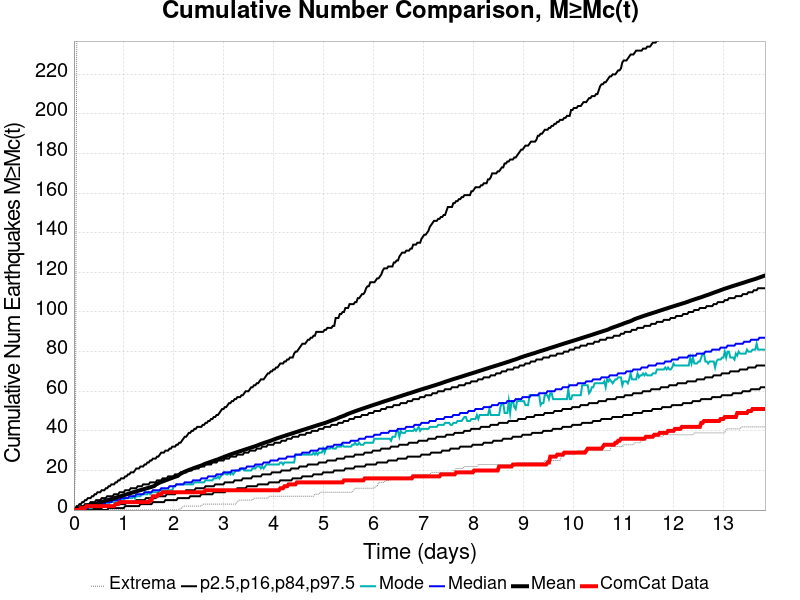

Values plotted in this chart, from the file beside it:
Time (days), ComCat Data, Simulation Mean, Simulation Median, Simulation Mode, Simulation Minimum, Simulation Maximum, 2.5 %-ile, 16 %-ile, 84 %-ile, 97.5 %-ile
0.0, 0.0, 0.0, 0.0, 0.0, 0.0, 0.0, 0.0, 0.0, 0.0, 0.0
0.02774, 0.0, 0.1677, 0.0, 0.0, 0.0, 20.0, 0.0, 0.0, 0.0, 1.0
0.05547, 0.0, 0.3625, 0.0, 0.0, 0.0, 235.0, 0.0, 0.0, 1.0, 2.0
0.08321, 0.0, 0.5884, 0.0, 0.0, 0.0, 369.0, 0.0, 0.0, 1.0, 2.0
0.1109, 0.0, 0.7954, 0.0, 0.0, 0.0, 529.0, 0.0, 0.0, 1.0, 3.0
0.1387, 1.0, 0.985, 1.0, 0.0, 0.0, 608.0, 0.0, 0.0, 2.0, 3.0
0.1664, 1.0, 1.192, 1.0, 0.0, 0.0, 686.0, 0.0, 0.0, 2.0, 4.0
0.1942, 1.0, 1.405, 1.0, 1.0, 0.0, 745.0, 0.0, 0.0, 2.0, 4.0
0.2219, 1.0, 1.618, 1.0, 1.0, 0.0, 783.0, 0.0, 0.0, 3.0, 5.0
0.2496, 2.0, 1.833, 1.0, 1.0, 0.0, 820.0, 0.0, 0.0, 3.0, 5.0
0.2774, 2.0, 2.051, 1.0, 1.0, 0.0, 851.0, 0.0, 0.0, 3.0, 6.0
0.3051, 2.0, 2.249, 2.0, 1.0, 0.0, 895.0, 0.0, 0.0, 3.0, 6.0
0.3328, 2.0, 2.453, 2.0, 1.0, 0.0, 925.0, 0.0, 1.0, 4.0, 6.0
0.3606, 2.0, 2.65, 2.0, 1.0, 0.0, 957.0, 0.0, 1.0, 4.0, 7.0
0.3883, 2.0, 2.855, 2.0, 2.0, 0.0, 993.0, 0.0, 1.0, 4.0, 7.0
0.4161, 2.0, 3.058, 2.0, 2.0, 0.0, 1020, 0.0, 1.0, 4.0, 8.0
0.4438, 2.0, 3.272, 2.0, 2.0, 0.0, 1034, 0.0, 1.0, 5.0, 8.0
0.4715, 2.0, 3.487, 3.0, 2.0, 0.0, 1055, 0.0, 1.0, 5.0, 9.0
0.4993, 2.0, 3.69, 3.0, 2.0, 0.0, 1064, 0.0, 1.0, 5.0, 9.0
0.527, 2.0, 3.901, 3.0, 2.0, 0.0, 1083, 0.0, 1.0, 5.0, 9.0
0.5547, 2.0, 4.121, 3.0, 2.0, 0.0, 1093, 0.0, 1.0, 6.0, 10.0
0.5825, 2.0, 4.343, 3.0, 3.0, 0.0, 1107, 0.0, 2.0, 6.0, 10.0
0.6102, 2.0, 4.548, 3.0, 3.0, 0.0, 1125, 0.0, 2.0, 6.0, 10.0
0.6379, 2.0, 4.748, 4.0, 3.0, 0.0, 1140, 0.0, 2.0, 6.0, 11.0
0.6657, 2.0, 4.94, 4.0, 3.0, 0.0, 1151, 0.0, 2.0, 7.0, 11.0
0.6934, 2.0, 5.142, 4.0, 3.0, 0.0, 1165, 1.0, 2.0, 7.0, 12.0
0.7212, 2.0, 5.351, 4.0, 4.0, 0.0, 1181, 1.0, 2.0, 7.0, 12.0
0.7489, 2.0, 5.551, 4.0, 4.0, 0.0, 1199, 1.0, 2.0, 7.0, 13.0
0.7766, 2.0, 5.772, 5.0, 4.0, 0.0, 1217, 1.0, 2.0, 7.0, 13.0
0.8044, 2.0, 5.978, 5.0, 4.0, 0.0, 1229, 1.0, 2.0, 8.0, 13.0
0.8321, 3.0, 6.181, 5.0, 4.0, 0.0, 1238, 1.0, 3.0, 8.0, 14.0
0.8598, 3.0, 6.395, 5.0, 4.0, 0.0, 1251, 1.0, 3.0, 8.0, 14.0
0.8876, 3.0, 6.597, 5.0, 5.0, 0.0, 1262, 1.0, 3.0, 8.0, 15.0
0.9153, 4.0, 6.807, 5.0, 5.0, 0.0, 1272, 1.0, 3.0, 9.0, 15.0
0.9431, 4.0, 7.045, 6.0, 5.0, 0.0, 1285, 1.0, 3.0, 9.0, 16.0
0.9708, 4.0, 7.278, 6.0, 5.0, 0.0, 1299, 1.0, 3.0, 9.0, 16.0
0.9985, 4.0, 7.497, 6.0, 5.0, 0.0, 1305, 1.0, 3.0, 9.0, 16.0
1.026, 4.0, 7.708, 6.0, 6.0, 0.0, 1319, 2.0, 3.0, 10.0, 17.0
1.054, 4.0, 7.915, 6.0, 6.0, 0.0, 1328, 2.0, 4.0, 10.0, 17.0
1.082, 4.0, 8.135, 6.0, 6.0, 0.0, 1339, 2.0, 4.0, 10.0, 18.0
1.109, 4.0, 8.359, 7.0, 6.0, 0.0, 1346, 2.0, 4.0, 10.0, 18.0
1.137, 4.0, 8.59, 7.0, 6.0, 0.0, 1352, 2.0, 4.0, 11.0, 19.0
1.165, 4.0, 8.795, 7.0, 6.0, 0.0, 1359, 2.0, 4.0, 11.0, 19.0
1.193, 4.0, 9.001, 7.0, 7.0, 0.0, 1366, 2.0, 4.0, 11.0, 19.0
1.22, 4.0, 9.231, 7.0, 6.0, 0.0, 1371, 2.0, 4.0, 11.0, 20.0
1.248, 4.0, 9.442, 8.0, 7.0, 0.0, 1378, 2.0, 5.0, 11.0, 21.0
1.276, 4.0, 9.653, 8.0, 7.0, 0.0, 1386, 2.0, 5.0, 12.0, 21.0
1.304, 4.0, 9.86, 8.0, 7.0, 0.0, 1392, 2.0, 5.0, 12.0, 21.0
1.331, 4.0, 10.05, 8.0, 7.0, 0.0, 1398, 3.0, 5.0, 12.0, 22.0
1.359, 4.0, 10.25, 8.0, 8.0, 0.0, 1403, 3.0, 5.0, 12.0, 22.0
1.387, 4.0, 10.45, 8.0, 8.0, 0.0, 1407, 3.0, 5.0, 13.0, 22.0
1.415, 4.0, 10.65, 9.0, 8.0, 0.0, 1412, 3.0, 5.0, 13.0, 23.0
1.442, 4.0, 10.86, 9.0, 8.0, 0.0, 1423, 3.0, 6.0, 13.0, 23.0
1.47, 4.0, 11.06, 9.0, 8.0, 0.0, 1432, 3.0, 6.0, 13.0, 24.0
1.498, 4.0, 11.27, 9.0, 9.0, 0.0, 1438, 3.0, 6.0, 13.0, 24.0
1.526, 5.0, 11.5, 9.0, 8.0, 0.0, 1445, 3.0, 6.0, 14.0, 25.0
1.553, 5.0, 11.71, 9.0, 9.0, 0.0, 1447, 3.0, 6.0, 14.0, 25.0
1.581, 7.0, 11.93, 10.0, 9.0, 0.0, 1452, 4.0, 6.0, 14.0, 26.0
1.609, 7.0, 12.14, 10.0, 9.0, 0.0, 1456, 4.0, 6.0, 14.0, 26.0
1.636, 7.0, 12.72, 10.0, 9.0, 0.0, 3773, 4.0, 6.0, 14.0, 26.0
... 440 more rows
